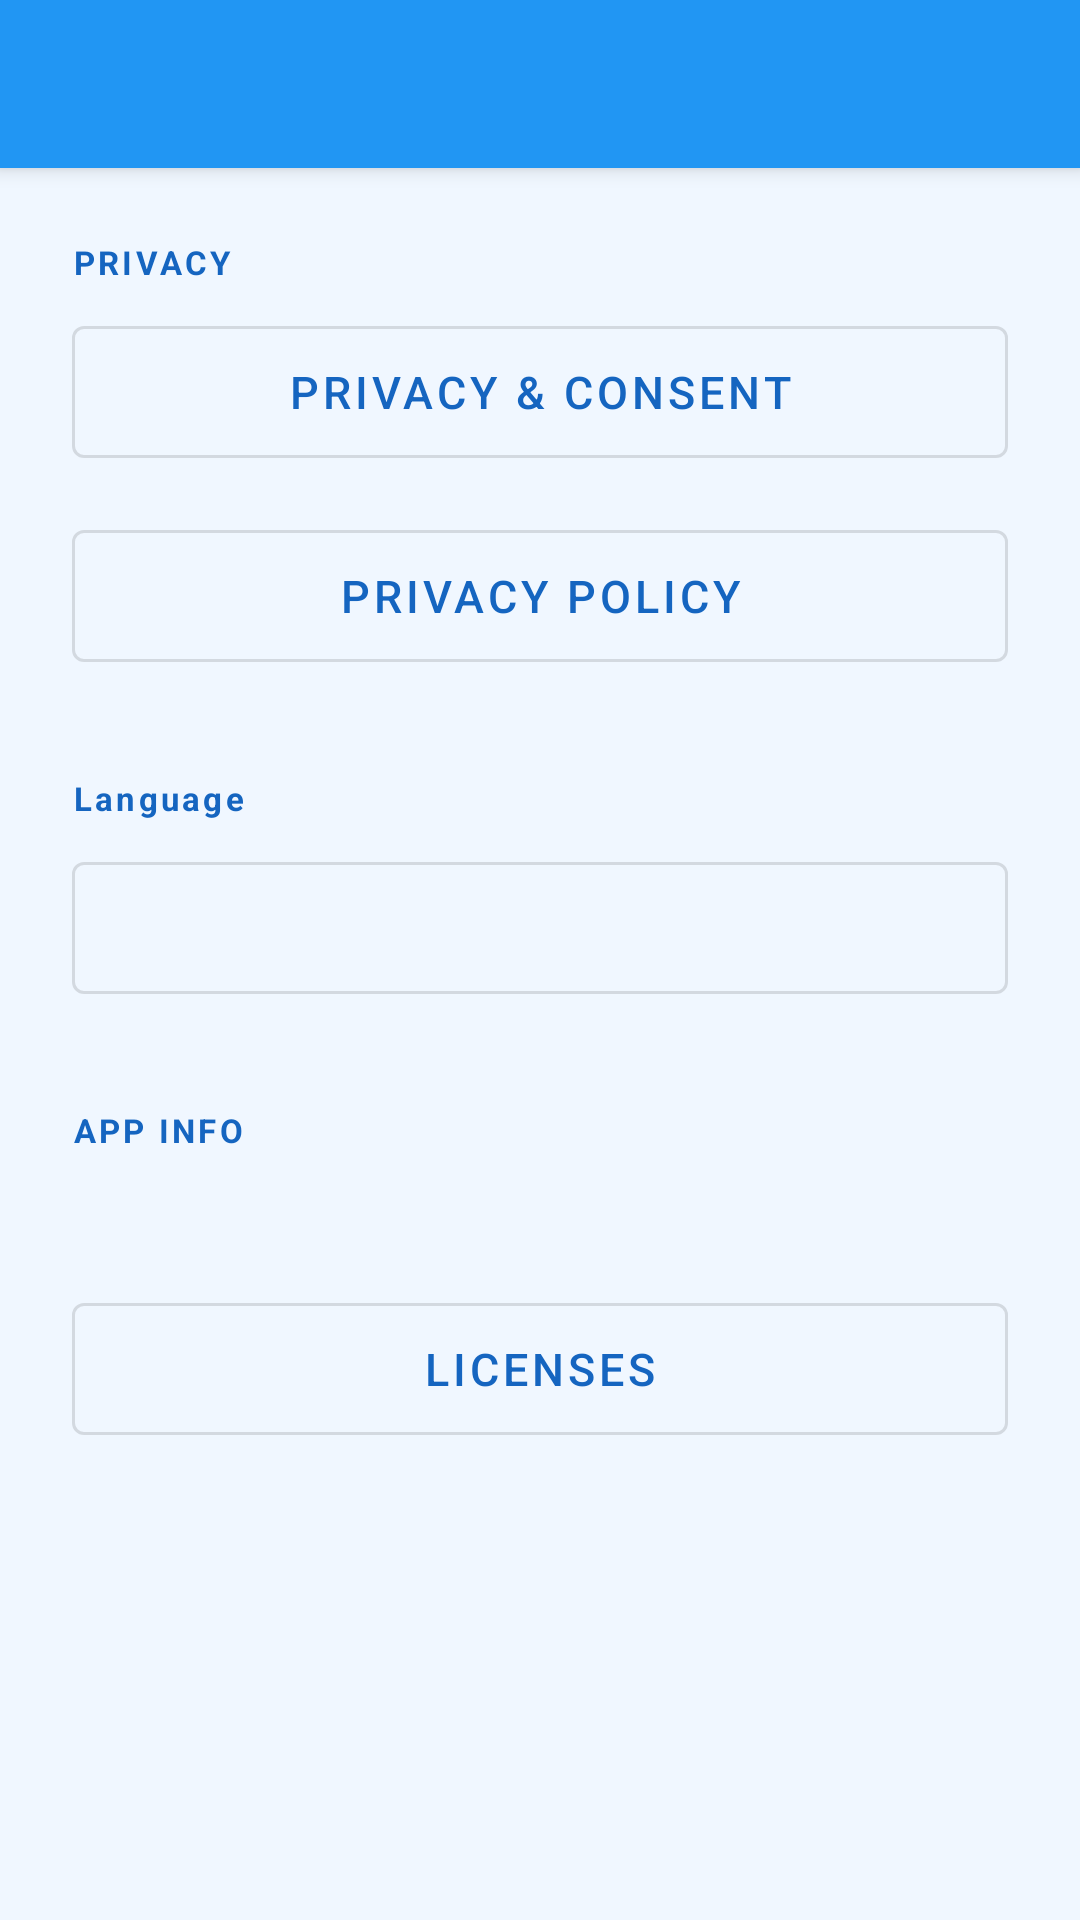

Layout XML and referenced resources for this Android screen:
<!-- AndroidManifest.xml: application theme Theme.ParkTimer -->
<!-- res/layout/activity_settings.xml -->
<?xml version="1.0" encoding="utf-8"?>
<LinearLayout
    xmlns:android="http://schemas.android.com/apk/res/android"
    android:layout_width="match_parent"
    android:layout_height="match_parent"
    android:orientation="vertical"
    android:background="@color/background">

    <androidx.appcompat.widget.Toolbar
        android:id="@+id/toolbar"
        android:layout_width="match_parent"
        android:layout_height="wrap_content"
        android:minHeight="?attr/actionBarSize"
        android:background="@color/primary"
        android:theme="@style/ThemeOverlay.AppCompat.Dark.ActionBar"
        android:elevation="4dp" />

    <ScrollView
        android:layout_width="match_parent"
        android:layout_height="match_parent">

        <LinearLayout
            android:layout_width="match_parent"
            android:layout_height="wrap_content"
            android:orientation="vertical"
            android:padding="24dp">

            
            <TextView
                android:layout_width="wrap_content"
                android:layout_height="wrap_content"
                android:text="@string/settings_section_privacy"
                android:textSize="11sp"
                android:textStyle="bold"
                android:textColor="@color/primary_dark"
                android:letterSpacing="0.1"
                android:layout_marginBottom="8dp" />

            <Button
                android:id="@+id/btnConsent"
                style="@style/Widget.MaterialComponents.Button.OutlinedButton"
                android:layout_width="match_parent"
                android:layout_height="56dp"
                android:layout_marginBottom="12dp"
                android:text="@string/settings_consent"
                android:textSize="15sp"
                android:textColor="@color/primary_dark" />

            <Button
                android:id="@+id/btnPrivacyPolicy"
                style="@style/Widget.MaterialComponents.Button.OutlinedButton"
                android:layout_width="match_parent"
                android:layout_height="56dp"
                android:layout_marginBottom="32dp"
                android:text="@string/settings_privacy_policy"
                android:textSize="15sp"
                android:textColor="@color/primary_dark" />

            
            <TextView
                android:layout_width="wrap_content"
                android:layout_height="wrap_content"
                android:text="@string/settings_language"
                android:textSize="11sp"
                android:textStyle="bold"
                android:textColor="@color/primary_dark"
                android:letterSpacing="0.1"
                android:layout_marginBottom="8dp" />

            <Button
                android:id="@+id/btnLanguage"
                style="@style/Widget.MaterialComponents.Button.OutlinedButton"
                android:layout_width="match_parent"
                android:layout_height="56dp"
                android:layout_marginBottom="32dp"
                android:textSize="15sp"
                android:textColor="@color/primary_dark" />

            
            <TextView
                android:layout_width="wrap_content"
                android:layout_height="wrap_content"
                android:text="@string/settings_section_app"
                android:textSize="11sp"
                android:textStyle="bold"
                android:textColor="@color/primary_dark"
                android:letterSpacing="0.1"
                android:layout_marginBottom="8dp" />

            <TextView
                android:id="@+id/tvAppVersion"
                android:layout_width="wrap_content"
                android:layout_height="wrap_content"
                android:textSize="15sp"
                android:textColor="#555555"
                android:layout_marginBottom="16dp" />

            <Button
                android:id="@+id/btnLicenses"
                style="@style/Widget.MaterialComponents.Button.OutlinedButton"
                android:layout_width="match_parent"
                android:layout_height="56dp"
                android:text="@string/settings_licenses"
                android:textSize="15sp"
                android:textColor="@color/primary_dark" />

        </LinearLayout>
    </ScrollView>

</LinearLayout>
<!-- resources referenced by this layout -->
<resources>
  <color name="background">#F0F7FF</color>
  <color name="primary">#2196F3</color>
  <color name="primary_dark">#1565C0</color>
  <string name="settings_consent">Privacy &amp; Consent</string>
  <string name="settings_language">Language</string>
  <string name="settings_licenses">Licenses</string>
  <string name="settings_privacy_policy">Privacy Policy</string>
  <string name="settings_section_app">APP INFO</string>
  <string name="settings_section_privacy">PRIVACY</string>
  <style name="Theme.ParkTimer" parent="Theme.MaterialComponents.DayNight.NoActionBar">
          <item name="colorPrimary">@color/primary</item>
          <item name="colorPrimaryVariant">@color/primary_dark</item>
          <item name="colorOnPrimary">@color/white</item>
          <item name="colorSecondary">@color/accent</item>
          <item name="colorSecondaryVariant">@color/accent_dark</item>
          <item name="colorOnSecondary">@color/white</item>
          <item name="android:windowBackground">@color/background</item>
      </style>
  <color name="white">#FFFFFF</color>
  <color name="accent">#FF9800</color>
  <color name="accent_dark">#E65100</color>
</resources>
